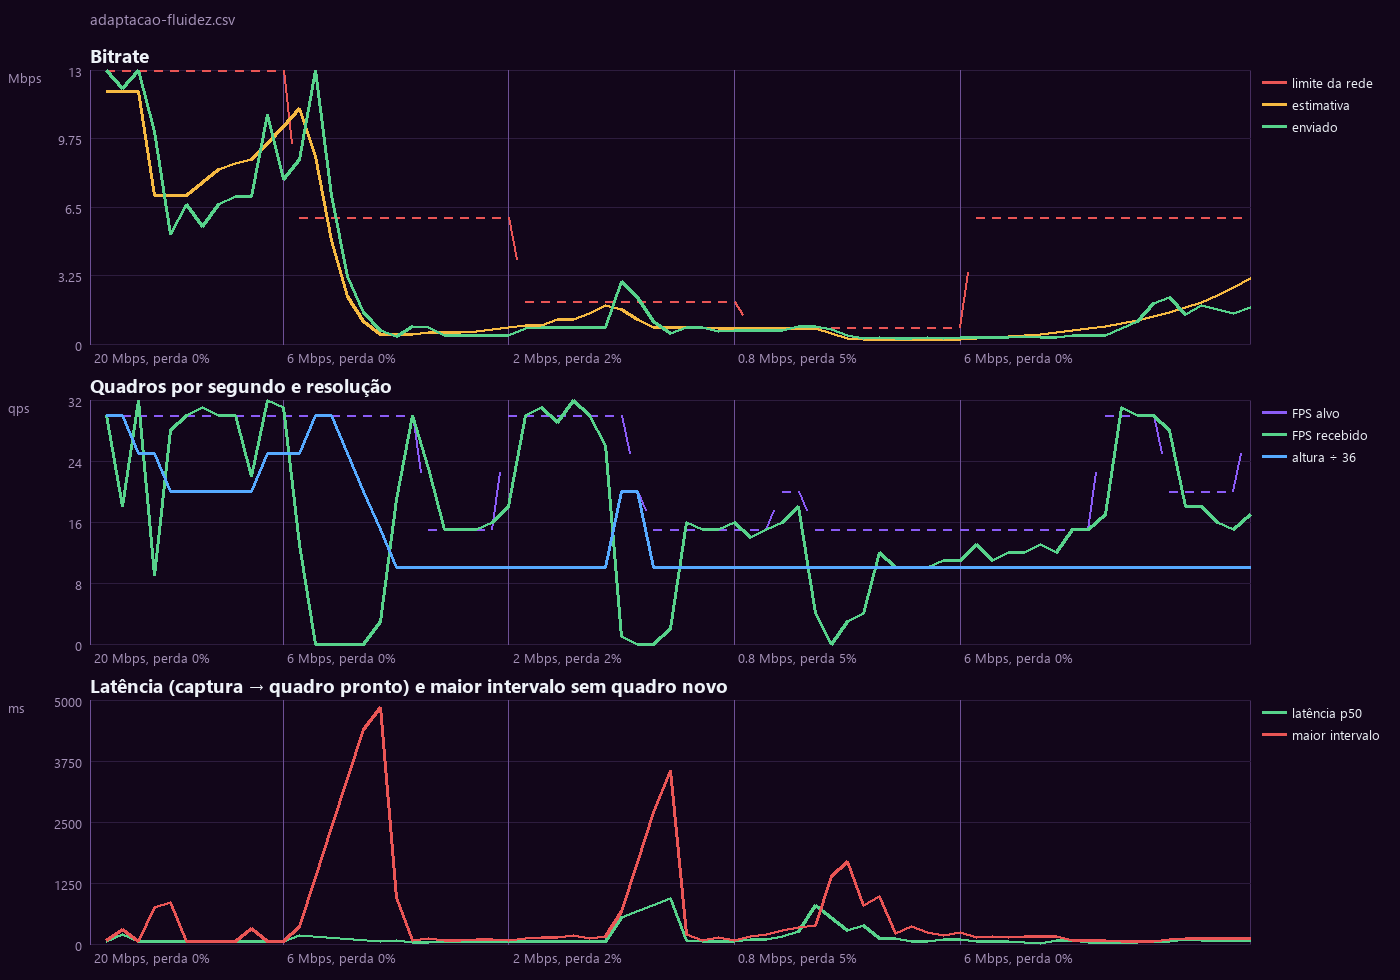

The data file committed next to this chart (first rows):
t_s, limite_mbps, perda_injetada_pct, alvo_kbps, estimativa_kbps, enviado_kbps, fps_enviado, fps_alvo, altura_alvo, altura, perda_reportada_pct, rtt_ms, nacks, plis_acum, fps_recebido, latencia_p50_ms, maior_intervalo_ms, adaptando, rx_plis, rx_quadros_perdidos, rx_entregues_dec, rx_dec_sem_saida, rx_dec_erros
1, 20, 0, 10200, 12000, 14206, 28.1, 30, 1080, 1080, 0, 155, 0, 3, 30, 52, 76, , 3, 0, 40, 13, 0
2, 20, 0, 10200, 12000, 12113, 28.1, 30, 900, 1080, 0, 2, 0, 3, 18, 197, 306, rede, 3, 0, 58, 13, 0
3, 20, 0, 10200, 12000, 15546, 23.8, 30, 900, 900, 0, 3, 0, 3, 35, 56, 47, rede, 3, 0, 94, 13, 0
4, 20, 0, 5986, 7043, 10061, 30, 30, 720, 900, 0, 123, 0, 3, 9, 52, 743, rede, 3, 0, 105, 13, 0
5, 20, 0, 5986, 7043, 5187, 7.8, 30, 720, 720, 0, 16, 0, 3, 28, 52, 852, rede, 3, 0, 131, 13, 0
6, 20, 0, 5986, 7043, 6608, 30, 30, 720, 720, 0, 26, 0, 3, 30, 45, 46, rede, 3, 0, 161, 13, 0
7, 20, 0, 6499, 7646, 5571, 30, 30, 720, 720, 0, 21, 0, 3, 31, 47, 46, rede, 3, 0, 192, 13, 0
8, 20, 0, 7053, 8298, 6600, 30, 30, 720, 720, 0, 20, 0, 3, 30, 48, 46, rede, 3, 0, 222, 13, 0
9, 20, 0, 7269, 8552, 6994, 30, 30, 720, 720, 0, 10, 0, 3, 30, 47, 46, rede, 3, 0, 252, 13, 0
10, 20, 0, 7444, 8758, 6986, 30, 30, 900, 720, 0, 14, 0, 3, 22, 54, 323, rede, 3, 0, 273, 13, 0
11, 20, 0, 8074, 9499, 10910, 23.2, 30, 900, 900, 0, 29, 0, 3, 32, 52, 47, rede, 3, 0, 305, 13, 0
12, 20, 0, 8754, 10299, 7809, 30, 30, 900, 900, 0, 19, 0, 3, 31, 51, 46, rede, 3, 0, 336, 13, 0
13, 6, 0, 9488, 11163, 8741, 30, 30, 1080, 900, 0, 8, 0, 3, 13, 180, 352, , 3, 0, 352, 13, 0
14, 6, 0, 7546, 8879, 15902, 22.7, 30, 1080, 1080, 0, 6, 1909, 3, 0, -1, 1367, rede, 4, 1, 352, 13, 0
15, 6, 0, 4192, 4933, 7047, 7, 30, 900, 1080, 43.4, 125, 8929, 4, 0, -1, 2380, rede, 4, 1, 352, 13, 0
16, 6, 0, 1901, 2238, 3197, 4.9, 30, 720, 900, 66.4, 185, 10066, 4, 0, -1, 3394, rede, 4, 1, 356, 17, 0
17, 6, 0, 901, 1061, 1516, 4, 30, 540, 720, 0, 186, 10321, 4, 0, -1, 4397, rede, 5, 2, 360, 21, 0
18, 6, 0, 391, 461, 658, 3, 30, 360, 540, 0, 186, 9380, 5, 3, 56, 4843, rede, 5, 2, 360, 21, 0
19, 6, 0, 391, 461, 347, 5.8, 30, 360, 360, 0, 31, 10318, 5, 19, 71, 952, rede, 5, 2, 363, 21, 0
20, 6, 0, 391, 461, 815, 30, 30, 360, 360, 0, 32, 9380, 5, 30, 21, 62, rede, 5, 2, 382, 21, 0
21, 6, 0, 475, 559, 781, 30, 15, 360, 360, 0, 32, 9380, 5, 23, 22, 108, rede, 5, 2, 412, 21, 0
22, 6, 0, 475, 559, 399, 14.5, 15, 360, 360, 0, 31, 9380, 5, 15, 56, 77, rede, 5, 2, 435, 21, 0
23, 6, 0, 475, 559, 410, 15, 15, 360, 360, 0, 31, 9380, 5, 15, 56, 77, rede, 5, 2, 450, 21, 0
24, 6, 0, 486, 573, 412, 15, 15, 360, 360, 0, 31, 10318, 5, 15, 57, 92, rede, 5, 2, 466, 21, 0
25, 6, 0, 564, 665, 412, 15, 15, 360, 360, 0, 31, 9380, 5, 16, 56, 92, rede, 5, 2, 481, 21, 0
26, 6, 0, 649, 764, 409, 15, 30, 360, 360, 0, 31, 9380, 5, 18, 52, 77, rede, 5, 2, 497, 21, 0
27, 2, 2, 750, 883, 753, 29, 30, 360, 360, 0, 32, 10318, 5, 30, 43, 106, rede, 5, 2, 517, 21, 0
28, 2, 2, 750, 883, 775, 30, 30, 360, 360, 0.8, 32, 9386, 5, 31, 46, 139, rede, 5, 2, 547, 21, 0
29, 2, 2, 972, 1144, 777, 30, 30, 360, 360, 0, 32, 8443, 5, 29, 44, 141, rede, 5, 2, 578, 21, 0
30, 2, 2, 972, 1144, 773, 30, 30, 360, 360, 0, 32, 10321, 5, 32, 45, 169, rede, 5, 2, 608, 21, 0
31, 2, 2, 1249, 1470, 777, 30, 30, 360, 360, 0, 31, 9382, 5, 30, 43, 107, rede, 5, 2, 638, 21, 0
32, 2, 2, 1545, 1818, 773, 30, 30, 720, 360, 0, 31, 9382, 5, 26, 44, 154, rede, 5, 2, 669, 21, 0
33, 2, 2, 1390, 1636, 2973, 15.6, 30, 720, 720, 0.8, 31, 10466, 6, 1, 547, 659, rede, 5, 2, 692, 21, 0
34, 2, 2, 973, 1145, 2211, 13.5, 20, 360, 720, 20.7, 261, 10154, 6, 0, -1, 1674, rede, 6, 3, 693, 21, 0
35, 2, 2, 647, 762, 1088, 5.8, 15, 360, 360, 0, 260, 11385, 6, 0, -1, 2688, rede, 6, 3, 693, 21, 0
36, 2, 2, 647, 762, 507, 2, 15, 360, 360, 0, 31, 10260, 6, 2, 939, 3548, rede, 6, 3, 699, 27, 0
37, 2, 2, 647, 762, 780, 15, 15, 360, 360, 0, 30, 11288, 6, 16, 66, 198, rede, 6, 3, 702, 27, 0
38, 2, 2, 647, 762, 780, 15, 15, 360, 360, 0, 30, 11288, 6, 15, 56, 77, rede, 6, 3, 719, 27, 0
39, 2, 2, 620, 730, 581, 15, 15, 360, 360, 0, 31, 10260, 6, 15, 61, 139, rede, 6, 3, 734, 27, 0
40, 2, 2, 620, 730, 623, 15, 15, 360, 360, 0, 32, 10262, 6, 16, 59, 77, rede, 6, 3, 749, 27, 0
41, 0.8, 5, 620, 730, 619, 15, 15, 360, 360, 0, 31, 9234, 6, 14, 93, 153, rede, 6, 3, 764, 27, 0
42, 0.8, 5, 643, 757, 638, 15, 15, 360, 360, 0, 32, 10262, 6, 15, 99, 185, rede, 6, 3, 779, 27, 0
43, 0.8, 5, 643, 757, 641, 15, 20, 360, 360, 0, 47, 10266, 6, 16, 159, 276, rede, 6, 3, 794, 27, 0
44, 0.8, 5, 643, 757, 841, 19.7, 20, 360, 360, 2.3, 37, 8216, 6, 18, 266, 340, rede, 6, 3, 812, 27, 0
45, 0.8, 5, 643, 757, 851, 20, 15, 360, 360, 0.8, 69, 11295, 6, 4, 784, 369, rede, 6, 3, 826, 27, 0
46, 0.8, 5, 416, 490, 700, 15.2, 15, 360, 360, 4.3, 215, 10309, 7, 0, -1, 1382, rede, 7, 4, 830, 27, 0
47, 0.8, 5, 234, 276, 395, 2.9, 15, 360, 360, 1.2, 242, 11321, 7, 3, 267, 1690, rede, 7, 4, 831, 28, 0
48, 0.8, 5, 164, 193, 282, 4, 15, 360, 360, 5.9, 122, 10295, 7, 4, 373, 783, rede, 7, 4, 834, 28, 0
49, 0.8, 5, 164, 193, 290, 5.8, 15, 360, 360, 3.5, 31, 9264, 7, 12, 109, 968, rede, 7, 4, 838, 28, 0
50, 0.8, 5, 164, 193, 262, 9.4, 15, 360, 360, 0, 31, 11321, 7, 10, 103, 214, rede, 7, 4, 851, 28, 0
51, 0.8, 5, 164, 193, 275, 10, 15, 360, 360, 0, 16, 8233, 7, 10, 56, 353, rede, 7, 4, 860, 28, 0
52, 0.8, 5, 164, 193, 287, 10.3, 15, 360, 360, 0, 19, 9263, 7, 10, 49, 230, rede, 7, 4, 872, 28, 0
53, 0.8, 5, 164, 193, 257, 9.4, 15, 360, 360, 0, 23, 11320, 7, 11, 99, 168, rede, 7, 4, 882, 28, 0
54, 0.8, 5, 164, 193, 306, 11.3, 15, 360, 360, 0, 23, 11321, 7, 11, 102, 230, rede, 7, 4, 893, 28, 0
55, 6, 0, 222, 262, 304, 11, 15, 360, 360, 0, 14, 10290, 7, 13, 45, 138, rede, 7, 4, 904, 28, 0
56, 6, 0, 258, 304, 310, 11.3, 15, 360, 360, 0, 11, 10290, 7, 11, 43, 154, rede, 7, 4, 916, 28, 0
57, 6, 0, 297, 350, 326, 12, 15, 360, 360, 0, 10, 10290, 7, 12, 44, 139, rede, 7, 4, 927, 28, 0
58, 6, 0, 344, 406, 334, 12.2, 15, 360, 360, 0, 6, 11319, 7, 12, 39, 152, rede, 7, 4, 940, 28, 0
59, 6, 0, 396, 467, 298, 11, 15, 360, 360, 0, 19, 10290, 7, 13, 18, 153, rede, 7, 4, 953, 28, 0
60, 6, 0, 460, 542, 332, 12.2, 15, 360, 360, 0, 2, 11319, 7, 12, 79, 154, rede, 7, 4, 965, 28, 0
... 12 more rows
